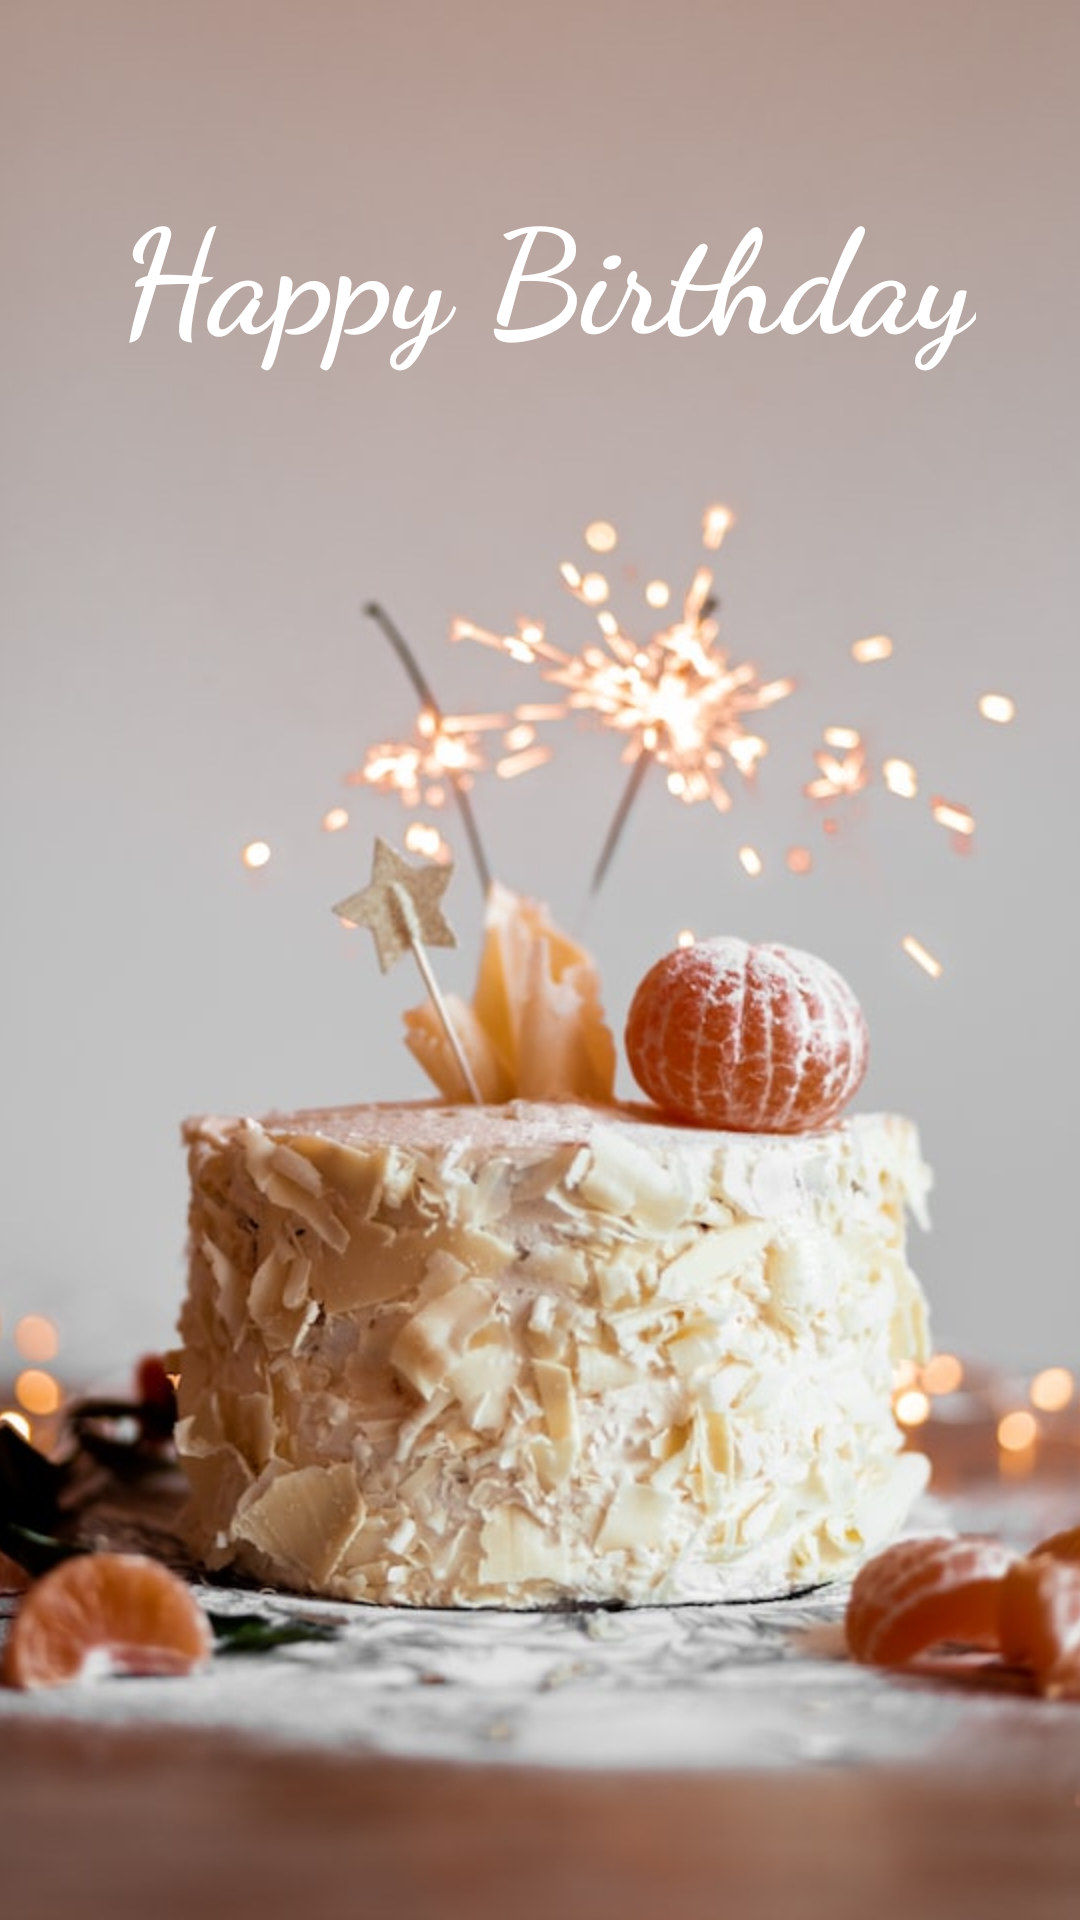

Android layout source for this screen:
<!-- AndroidManifest.xml: activity theme Theme.AppCompat.DayNight.NoActionBar -->
<!-- res/layout/activity_birthday_greeting.xml -->
<?xml version="1.0" encoding="utf-8"?>
<androidx.constraintlayout.widget.ConstraintLayout xmlns:android="http://schemas.android.com/apk/res/android"
    xmlns:app="http://schemas.android.com/apk/res-auto"
    xmlns:tools="http://schemas.android.com/tools"
    android:layout_width="match_parent"
    android:layout_height="match_parent"
    tools:context=".BirthdayGreetingActivity"
    tools:ignore="ExtraText">

    <ImageView
        android:layout_width="match_parent"
        android:layout_height="match_parent"
        android:src="@drawable/cake"
        android:scaleType="centerCrop" />

    <TextView
        android:id="@+id/birthdayGreeting"
        android:layout_width="wrap_content"
        android:layout_height="wrap_content"
        android:text="Happy Birthday"
        app:layout_constraintBottom_toBottomOf="parent"
        app:layout_constraintEnd_toEndOf="parent"
        app:layout_constraintHorizontal_bias="0.532"
        app:layout_constraintStart_toStartOf="parent"
        app:layout_constraintTop_toTopOf="parent"
        app:layout_constraintVertical_bias="0.1"
        android:textSize="48sp"
        android:fontFamily="cursive"
        android:textColor="@color/design_default_color_on_primary"
        android:textStyle="bold"
        android:textAlignment="center"
        android:gravity="center_horizontal"/>

</androidx.constraintlayout.widget.ConstraintLayout>
<!-- resources referenced by this layout -->
<resources>
  <!-- drawable cake: jpg bitmap (drawable, 66426 bytes) -->
</resources>
